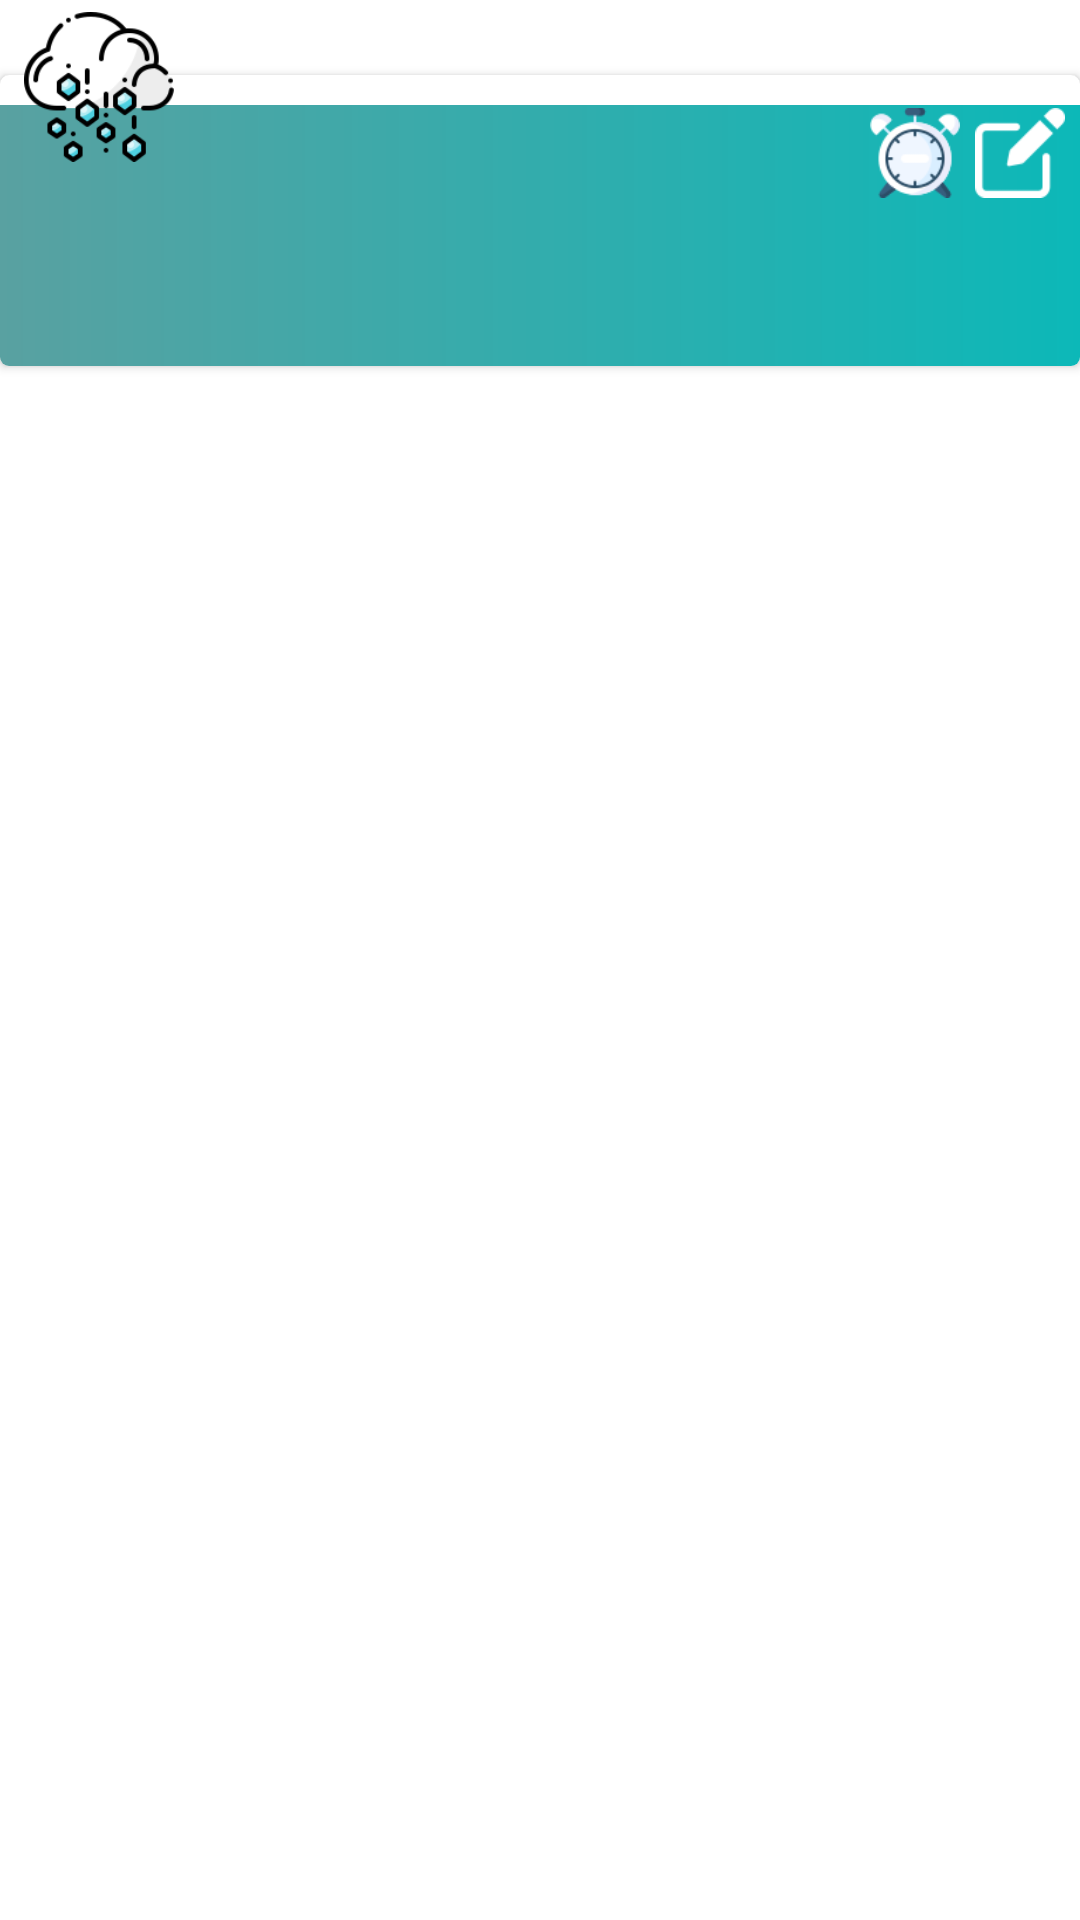

Produce the Android XML layout that renders to this screen, including the resource entries it uses.
<!-- AndroidManifest.xml: application theme Theme.WeatherForcast -->
<!-- res/layout/alarm_item.xml -->
<?xml version="1.0" encoding="utf-8"?>
<androidx.constraintlayout.widget.ConstraintLayout
    xmlns:android="http://schemas.android.com/apk/res/android"
    xmlns:app="http://schemas.android.com/apk/res-auto"
    xmlns:tools="http://schemas.android.com/tools"
    android:layout_width="match_parent"
    android:layout_height="wrap_content">

    <ImageView
        android:layout_marginTop="4dp"
        android:layout_marginStart="8dp"
        app:layout_constraintTop_toTopOf="parent"
        app:layout_constraintStart_toStartOf="parent"
        android:layout_width="50dp"
        android:layout_height="50dp"
        android:src="@drawable/hailstorm"
        android:elevation="10dp"/>

    <ImageView
        android:id="@+id/delete_btn"
        android:layout_width="30dp"
        android:layout_height="30dp"
        android:src="@drawable/remove"
        android:layout_marginEnd="5dp"
        android:layout_marginTop="36dp"
        app:layout_constraintEnd_toStartOf="@+id/edit_btn"
        app:layout_constraintHorizontal_bias="0.802"
        app:layout_constraintTop_toTopOf="parent"
        app:layout_constraintVertical_bias="0.0"
        android:elevation="3dp"/>
    <ImageView
        android:id="@+id/edit_btn"
        android:layout_width="30dp"
        android:layout_height="30dp"
        android:src="@drawable/edit1"
        android:layout_marginTop="36dp"
        app:layout_constraintEnd_toEndOf="parent"
        app:layout_constraintTop_toTopOf="parent"
        android:layout_marginEnd="5dp"
        app:layout_constraintVertical_bias="0.0"
        android:elevation="3dp"/>

<androidx.cardview.widget.CardView
    app:layout_constraintTop_toTopOf="parent"
    app:layout_constraintStart_toStartOf="parent"
    android:layout_width="match_parent"
    android:layout_height="wrap_content"
    android:layout_marginTop="25dp"
    android:layout_marginBottom="10dp"
    android:elevation="8dp"
    app:cardCornerRadius="3dp">

            <androidx.constraintlayout.widget.ConstraintLayout
                android:id="@+id/fixed_layout"
                android:layout_width="match_parent"
                android:layout_height="wrap_content"
                android:layout_marginTop="10dp"
                app:layout_constraintBottom_toBottomOf="parent"
                app:layout_constraintEnd_toEndOf="parent"
                app:layout_constraintStart_toStartOf="parent"
                app:layout_constraintTop_toTopOf="parent"
                app:layout_constraintHorizontal_bias="0.0"
                app:layout_constraintVertical_bias="0.0"
                android:background="@drawable/alarm_settings_bg">



                <TextView
                    android:id="@+id/alarmType"
                    android:layout_width="wrap_content"
                    android:layout_height="wrap_content"
                    android:textColor="@color/white"
                    android:textSize="25dp"
                    android:textStyle="bold"
                    android:layout_marginStart="20dp"
                    app:layout_constraintBottom_toBottomOf="@+id/fixed_layout"
                    app:layout_constraintHorizontal_bias="0.1"
                    app:layout_constraintStart_toStartOf="parent"
                    app:layout_constraintTop_toTopOf="@+id/fixed_layout"
                    app:layout_constraintVertical_bias="0.198"
                    tools:text="Event name"/>

                


                <TextView
                    app:layout_constraintStart_toStartOf="parent"
                    android:id="@+id/date_time"
                    app:layout_constraintTop_toBottomOf="@+id/alarmType"
                    android:layout_width="wrap_content"
                    android:layout_height="wrap_content"
                    android:layout_marginStart="20dp"
                    android:textColor="@color/medtGray"
                    android:layout_marginEnd="10dp"
                    tools:text="Tree clup"
                    android:textSize="10dp" />

                <TextView
                    app:layout_constraintStart_toStartOf="parent"
                    android:id="@+id/details"
                    app:layout_constraintTop_toBottomOf="@+id/date_time"
                    android:layout_width="wrap_content"
                    android:layout_height="wrap_content"
                    android:layout_marginStart="20dp"
                    android:textColor="@color/white"
                    android:padding="5dp"
                    tools:text="Tree clup"/>

            </androidx.constraintlayout.widget.ConstraintLayout>























</androidx.cardview.widget.CardView>
</androidx.constraintlayout.widget.ConstraintLayout>
<!-- resources referenced by this layout -->
<resources>
  <color name="medtGray">#C5C5C5</color>
  <color name="white">#FFFFFFFF</color>
  <!-- drawable alarm_settings_bg (drawable) -->
  <?xml version="1.0" encoding="utf-8"?>
  <shape xmlns:android="http://schemas.android.com/apk/res/android"
      android:shape="rectangle">
      <gradient android:startColor="#59A1A1"
          android:endColor="#0CB8B8"
          android:angle="0"/>
  
  
  
  
  
  </shape>
  <!-- drawable edit1: png bitmap (drawable-v24, 979 bytes) -->
  <!-- drawable hailstorm: png bitmap (drawable-v24, 7693 bytes) -->
  <!-- drawable remove: png bitmap (drawable-v24, 4901 bytes) -->
  <!-- mipmap ic_delete: png bitmap (mipmap-hdpi, 1330 bytes) -->
  <!-- mipmap ic_edit: png bitmap (mipmap-hdpi, 1460 bytes) -->
  <style name="Theme.WeatherForcast" parent="Theme.MaterialComponents.DayNight.NoActionBar">
          
          <item name="colorPrimary">@color/colorAccent</item>
          <item name="colorPrimaryVariant">@color/colorSecond</item>
          <item name="colorOnPrimary">@color/white</item>
          
          <item name="colorSecondary">@color/colorSecond</item>
          <item name="colorSecondaryVariant">@color/teal_700</item>
          <item name="colorOnSecondary">@color/black</item>
          
          <item name="android:statusBarColor" tools:targetApi="l">?attr/colorPrimaryVariant</item>
          
      </style>
  <color name="colorAccent">#66b2b2</color>
  <color name="colorSecond">#09A8A8</color>
  <color name="teal_700">#FF018786</color>
  <color name="black">#FF000000</color>
</resources>
